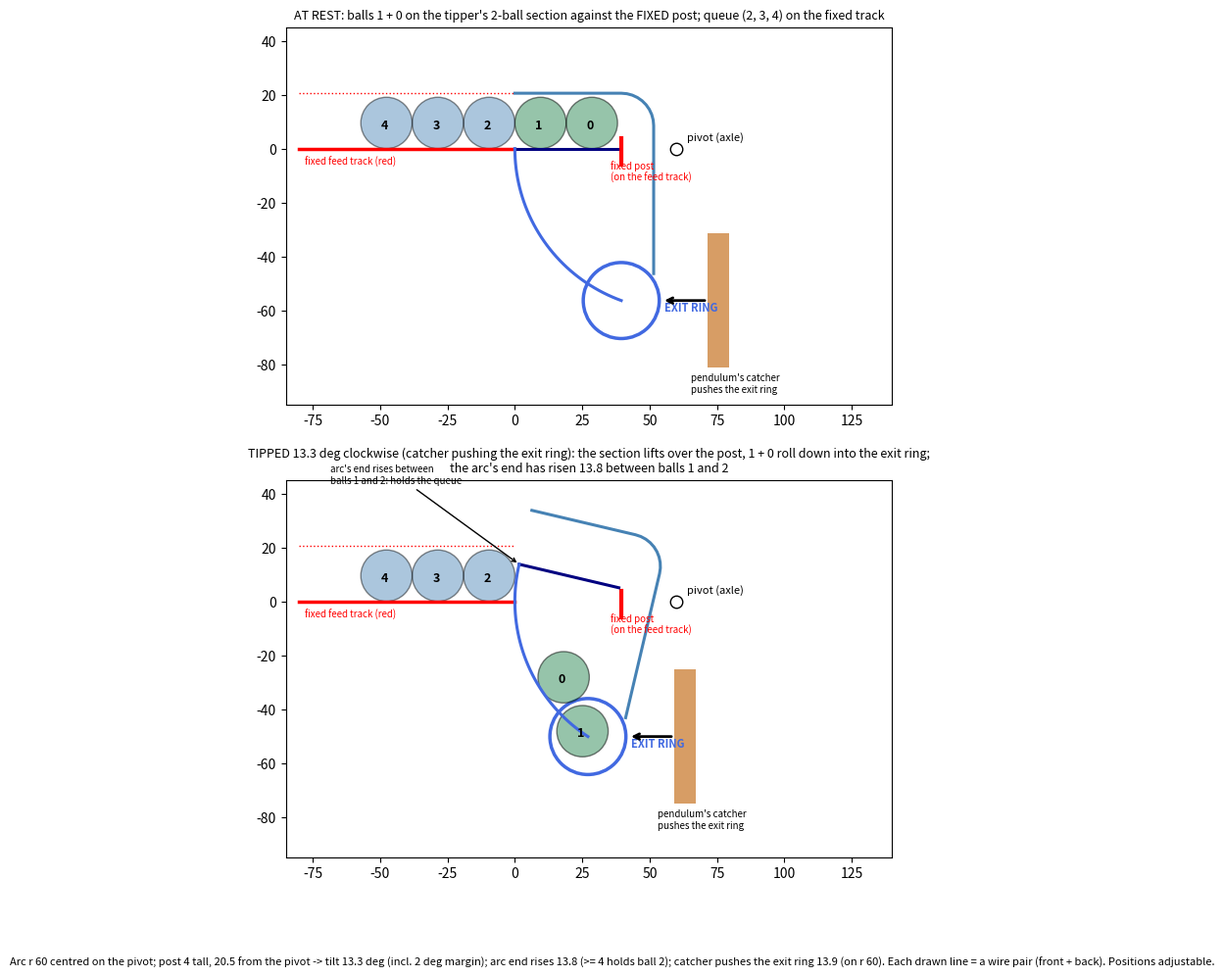

Write the Python code that produced this figure. (Note: this script raises an exception after producing the figure.)
#!/usr/bin/env python3
"""Reference: Alex's wire tipper (escapement) at the end of the waiting track, seen along the fulcrum axis (viewer's
view). A rigid wire assembly pivots on an axle at P. The 60 radius arc (a wire pair) is centred on P: its upper-left end
is the upstream end of the short 2-ball section, its lower end meets the overhead track (a wire pair over the 2 balls that
turns down at the right) at the EXIT RING under P. The pendulum's catcher closes in from the right and pushes the exit
ring: the assembly turns clockwise, the 2-ball section lifts over the FIXED post (on the feed track), balls 0 + 1 roll
over it and down the overhead track into the exit ring and the catcher; the arc's end rises between balls 1 and 2 and
holds the queue. They only roll while the catcher is right there.
    python3 marbles/clock/tipper_reference.py   # -> marbles/views/tipper_reference.png"""
import math
from pathlib import Path
import matplotlib; matplotlib.use("Agg")
import matplotlib.pyplot as plt  # noqa: E402

D = 19.05; R = D / 2
RA = 60.0                         # arc radius = pivot to the 2-ball section's upstream end
P = (RA, 0.0)                     # pivot; the track floor (balls' bottoms) at z = 0 at rest, queue from the left
POST_X, POST_H = 2 * D + 1.4, 4.0 # fixed post just in front of ball 0 (balls 1, 0 centred at R, R + D)
EXIT_A = 250.0                    # exit ring on the arc, a little left of straight under the pivot (clear of the axle)
TH = math.degrees(math.asin(POST_H / (P[0] - POST_X))) + 2.0   # tilt: lift the floor over the post at the post, + 2 deg margin


def rot(pt, th):
    t = math.radians(-th)          # clockwise
    x, y = pt[0] - P[0], pt[1] - P[1]
    return (P[0] + x * math.cos(t) - y * math.sin(t), P[1] + x * math.sin(t) + y * math.cos(t))


def tipper(th):
    """wire pairs (each drawn line = 2 wires, front + back): floor of the 2-ball section, the arc, the overhead track"""
    floor = [(0, 0), (POST_X - 1.5, 0)]
    arc = [(P[0] + RA * math.cos(math.radians(180 + (EXIT_A - 180) * i / 40)), P[1] + RA * math.sin(math.radians(180 + (EXIT_A - 180) * i / 40))) for i in range(41)]
    ex = arc[-1]
    top_z = D + 1.5
    c = (ex[0] + D / 2 + 1.5, top_z - (D / 2 + 1.5) - 0)            # overhead turns down on the right of the descent
    xr = ex[0] + R + 2.5                                              # outer rail of the descent, left of the axle
    over = [(0, top_z), (xr - 12, top_z)] + [(xr - 12 + 12 * math.sin(math.radians(a)), top_z - 12 + 12 * math.cos(math.radians(a))) for a in range(0, 91, 10)]
    over += [(xr, ex[1] + 10)]
    return [[rot(p, th) for p in floor], [rot(p, th) for p in arc], [rot(p, th) for p in over]], rot(ex, th)


def panel(ax, th, title, tripped):
    ax.plot([-80, 0], [0, 0], color="red", lw=2.5); ax.plot([-80, 0], [D + 1.5, D + 1.5], color="red", lw=1, ls=":")
    ax.text(-78, -6, "fixed feed track (red)", fontsize=7, color="red")
    ax.plot([POST_X, POST_X], [-6, POST_H], color="red", lw=3); ax.text(POST_X - 4, -12, "fixed post\n(on the feed track)", fontsize=7, color="red")
    lines, ex = tipper(th)
    for ln, col, lab in zip(lines, ("navy", "royalblue", "steelblue"), ("2-ball section floor", "arc r 60 (centred on the pivot)", "overhead track")):
        ax.plot(*zip(*ln), color=col, lw=2.2)
    ax.add_patch(plt.Circle(ex, 14.1, fc="none", ec="royalblue", lw=2.5))
    ax.text(ex[0] + 16, ex[1] - 4, "EXIT RING", fontsize=8, color="royalblue", weight="bold")
    ax.plot(*P, "o", ms=9, mfc="w", mec="k"); ax.text(P[0] + 4, P[1] + 3, "pivot (axle)", fontsize=8)
    balls = [(-(k - 1) * D - R, R) for k in range(1, 4)]                             # 2, 3, 4 on the fixed track (touching ball 1)
    if tripped:
        e0 = rot((ex[0], ex[1]), 0)
        held = [rot((R, R), th), rot((R + D, R), th)]
        held = [(ex[0] - 2, ex[1] + 2), (ex[0] - 9, ex[1] + 22)]                     # rolling down into the exit ring
    else:
        held = [(R, R), (R + D, R)]
    for (x, y), n in zip(held, (1, 0)):
        ax.add_patch(plt.Circle((x, y), R, fc="seagreen", alpha=.5, ec="k")); ax.text(x - 2, y - 2, str(n), fontsize=9, weight="bold")
    for (x, y), n in zip(balls, (2, 3, 4)):
        ax.add_patch(plt.Circle((x, y), R, fc="steelblue", alpha=.45, ec="k")); ax.text(x - 2, y - 2, str(n), fontsize=9, weight="bold")
    tip = lines[1][0]
    if tripped:
        ax.annotate("arc's end rises between\nballs 1 and 2: holds the queue", tip, (tip[0] - 70, tip[1] + 30), fontsize=7, arrowprops=dict(arrowstyle="->"))
    cx = ex[0] + 32
    ax.add_patch(plt.Rectangle((cx, ex[1] - 25), 8, 50, fc="peru", alpha=.8))
    ax.annotate("", (ex[0] + 15, ex[1]), (cx, ex[1]), arrowprops=dict(arrowstyle="->", lw=2))
    ax.text(cx - 6, ex[1] - 34, "pendulum's catcher\npushes the exit ring", fontsize=7)
    ax.set_xlim(-85, 140); ax.set_ylim(-95, 45); ax.set_aspect("equal"); ax.set_title(title, fontsize=9)


def main():
    lift_end = RA * math.sin(math.radians(TH))
    push = RA * math.radians(TH)
    fig, (a, b) = plt.subplots(2, 1, figsize=(12, 11))
    panel(a, 0.0, "AT REST: balls 1 + 0 on the tipper's 2-ball section against the FIXED post; queue (2, 3, 4) on the fixed track", False)
    panel(b, TH, f"TIPPED {TH:.1f} deg clockwise (catcher pushing the exit ring): the section lifts over the post, 1 + 0 roll down into the "
          f"exit ring;\nthe arc's end has risen {lift_end:.1f} between balls 1 and 2", True)
    fig.text(0.02, 0.01, f"Arc r {RA:g} centred on the pivot; post {POST_H:g} tall, {P[0] - POST_X:.1f} from the pivot -> tilt {TH:.1f} deg "
             f"(incl. 2 deg margin); arc end rises {lift_end:.1f} (>= 4 holds ball 2); catcher pushes the exit ring {push:.1f} "
             "(on r 60). Each drawn line = a wire pair (front + back). Positions adjustable.", fontsize=8)
    out = Path(__file__).resolve().parent.parent / "views" / "tipper_reference.png"
    plt.tight_layout(rect=(0, 0.03, 1, 1)); plt.savefig(out, dpi=100)
    ex = tipper(0)[1]
    print(f"{out.name}: tilt {TH:.1f}, arc end rises {lift_end:.1f}, push {push:.1f}, post {P[0] - POST_X:.1f} from the pivot; "
          f"exit ring at ({ex[0]:.1f}, {ex[1]:.1f}); descent outer rail {P[0] - (ex[0] + R + 2.5):.1f} left of the axle")


if __name__ == "__main__":
    main()
